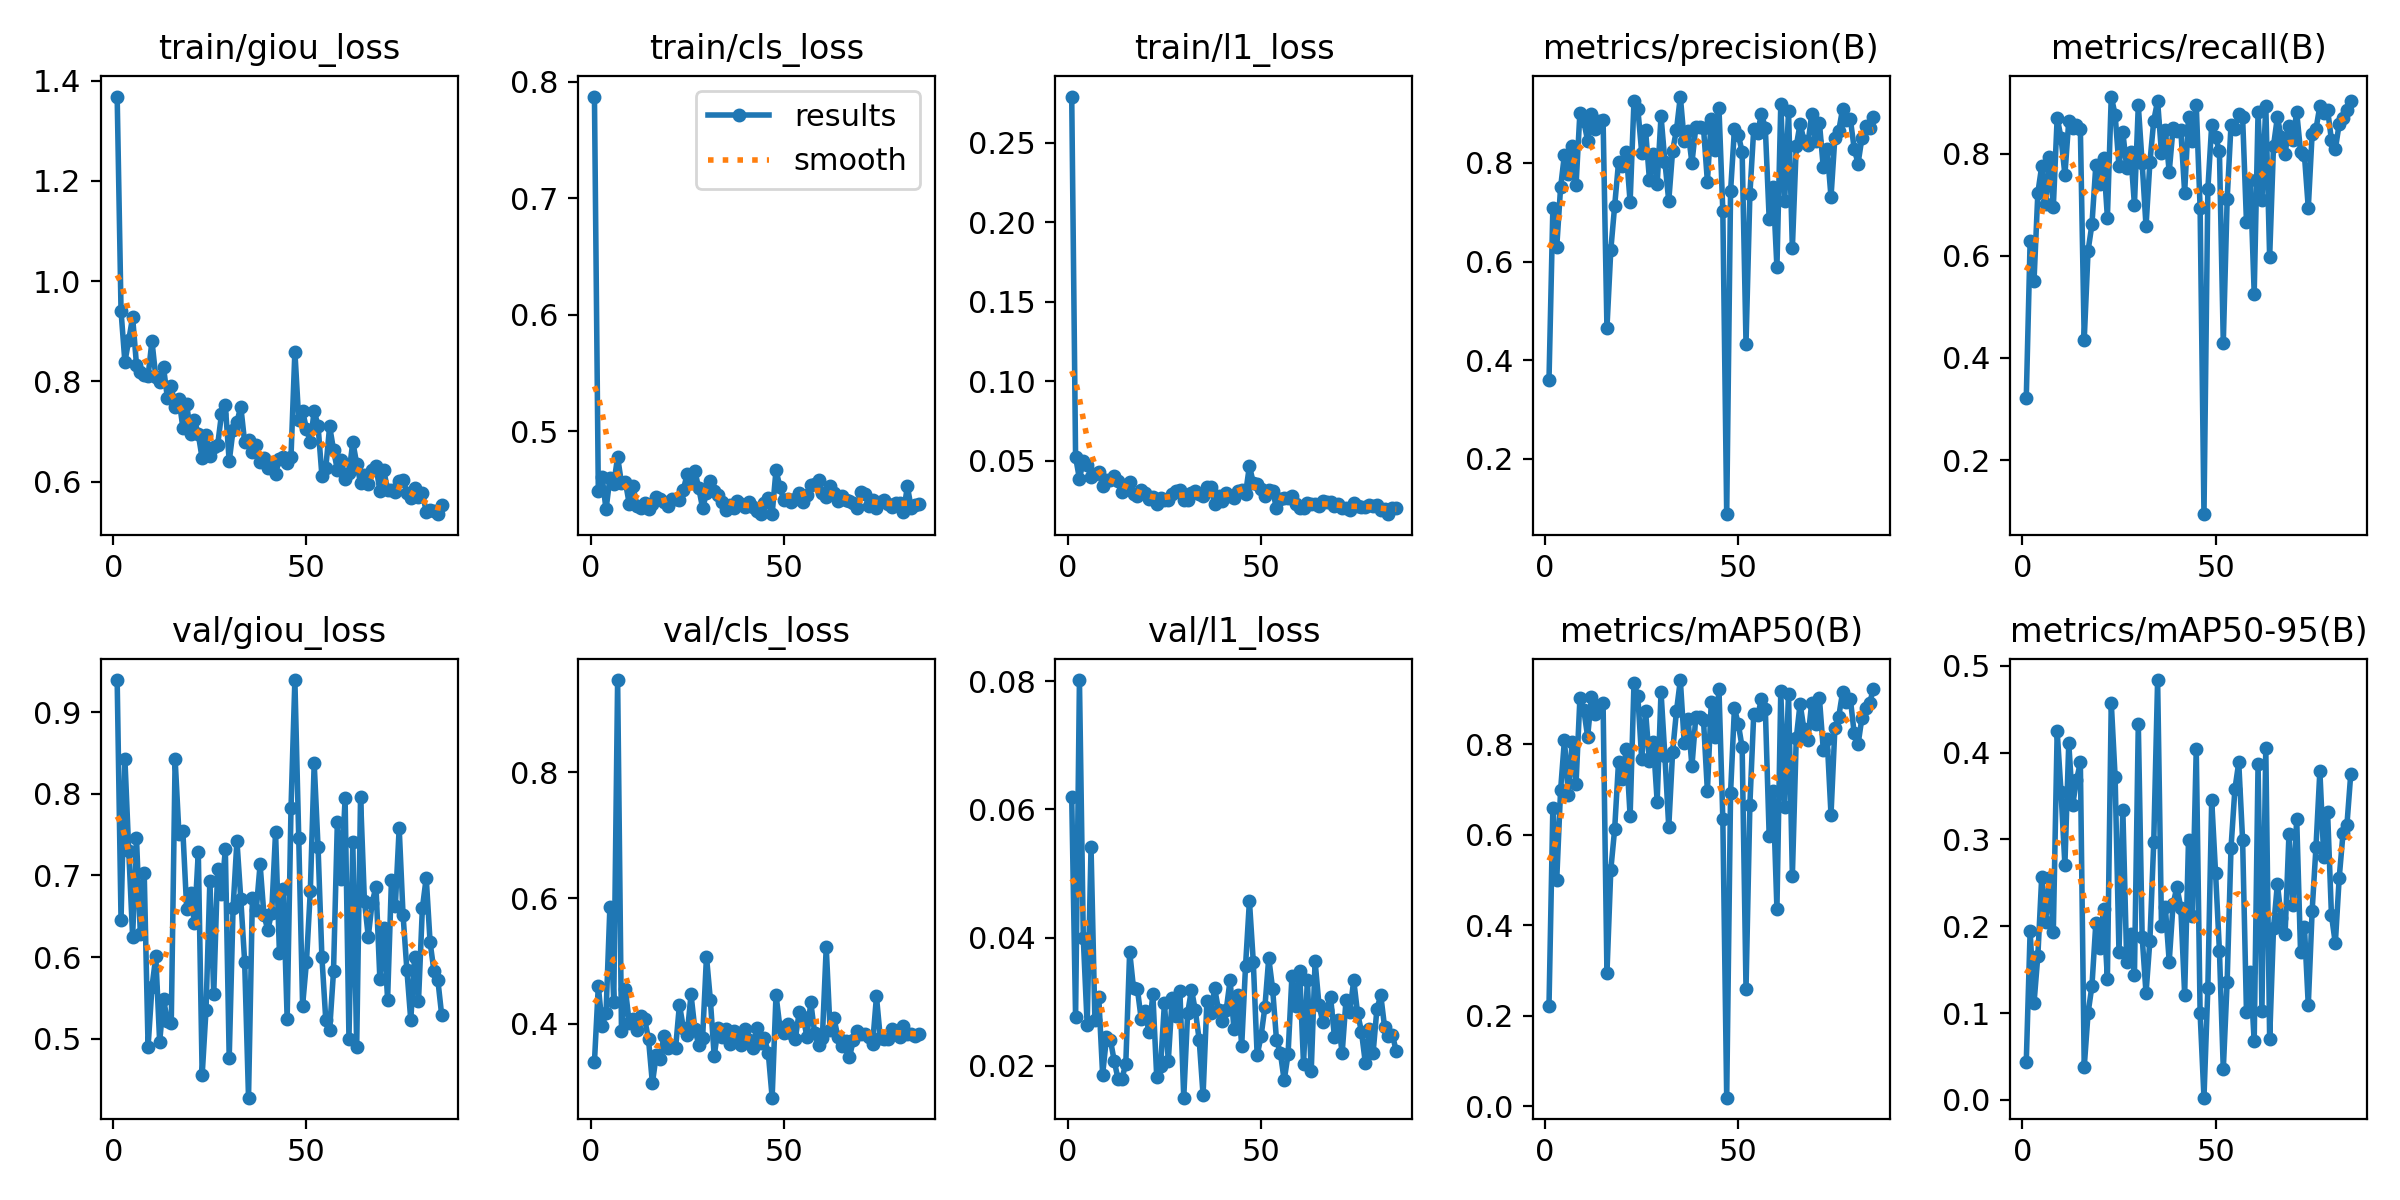

The data file committed next to this chart (first rows):
epoch, time, train/giou_loss, train/cls_loss, train/l1_loss, metrics/precision(B), metrics/recall(B), metrics/mAP50(B), metrics/mAP50-95(B), val/giou_loss, val/cls_loss, val/l1_loss, lr/pg0, lr/pg1, lr/pg2
1, 17.12, 1.368, 0.7871, 0.2792, 0.3604, 0.3216, 0.222, 0.0437, 0.9389, 0.3395, 0.06189, 0.0006575, 0.0006575, 0.0006575
2, 34.25, 0.9403, 0.4488, 0.05239, 0.7077, 0.629, 0.6596, 0.1944, 0.6457, 0.4602, 0.0276, 0.001319, 0.001319, 0.001319
3, 51.45, 0.8388, 0.4603, 0.03855, 0.6287, 0.5501, 0.4999, 0.1113, 0.8429, 0.3973, 0.08015, 0.001975, 0.001975, 0.001975
4, 69.24, 0.8826, 0.4327, 0.05005, 0.7501, 0.7233, 0.6984, 0.1662, 0.7296, 0.4169, 0.03987, 0.001976, 0.001976, 0.001976
5, 86.35, 0.9279, 0.4597, 0.04721, 0.8168, 0.7754, 0.81, 0.257, 0.6249, 0.5858, 0.02638, 0.001968, 0.001968, 0.001968
6, 103.7, 0.8333, 0.4547, 0.03958, 0.7775, 0.7012, 0.688, 0.2051, 0.7454, 0.4356, 0.0541, 0.00196, 0.00196, 0.00196
7, 120.5, 0.8189, 0.4778, 0.0416, 0.8346, 0.793, 0.806, 0.2551, 0.6285, 0.9466, 0.0271, 0.001952, 0.001952, 0.001952
8, 138.5, 0.8137, 0.4552, 0.04292, 0.7541, 0.6953, 0.7121, 0.1939, 0.7033, 0.3883, 0.03074, 0.001945, 0.001945, 0.001945
9, 156.5, 0.8103, 0.4566, 0.03439, 0.9015, 0.8704, 0.9011, 0.4247, 0.4902, 0.4558, 0.01865, 0.001937, 0.001937, 0.001937
10, 174.8, 0.881, 0.4377, 0.03764, 0.8845, 0.8307, 0.8765, 0.3543, 0.5628, 0.402, 0.02445, 0.001929, 0.001929, 0.001929
11, 192.6, 0.8088, 0.4526, 0.03795, 0.8446, 0.7585, 0.8165, 0.2707, 0.6007, 0.4083, 0.02411, 0.001921, 0.001921, 0.001921
12, 210.7, 0.7981, 0.4354, 0.04011, 0.8997, 0.8639, 0.9046, 0.4111, 0.4959, 0.3908, 0.02079, 0.001913, 0.001913, 0.001913
13, 228.7, 0.8281, 0.4338, 0.03755, 0.8681, 0.8503, 0.8657, 0.3395, 0.5486, 0.4122, 0.01794, 0.001905, 0.001905, 0.001905
14, 246.8, 0.7673, 0.4381, 0.03022, 0.8849, 0.856, 0.8839, 0.3683, 0.5213, 0.4077, 0.018, 0.001897, 0.001897, 0.001897
15, 264.9, 0.7901, 0.4328, 0.03479, 0.8875, 0.8483, 0.8905, 0.3887, 0.5189, 0.3753, 0.02038, 0.001889, 0.001889, 0.001889
16, 283, 0.7491, 0.4374, 0.03693, 0.4653, 0.4355, 0.2936, 0.03776, 0.8428, 0.3056, 0.03783, 0.001881, 0.001881, 0.001881
17, 300, 0.7647, 0.4436, 0.02917, 0.6236, 0.61, 0.5226, 0.1, 0.7502, 0.3507, 0.03209, 0.001873, 0.001873, 0.001873
18, 317.2, 0.708, 0.4417, 0.0277, 0.713, 0.6615, 0.6126, 0.1314, 0.7547, 0.3442, 0.03199, 0.001865, 0.001865, 0.001865
19, 334, 0.7544, 0.439, 0.03141, 0.8008, 0.7767, 0.7611, 0.2032, 0.6587, 0.3815, 0.02725, 0.001857, 0.001857, 0.001857
20, 350.9, 0.6962, 0.4355, 0.02997, 0.7941, 0.7409, 0.7227, 0.1754, 0.679, 0.361, 0.02851, 0.00185, 0.00185, 0.00185
21, 367.8, 0.7224, 0.4421, 0.02568, 0.8223, 0.791, 0.7902, 0.2198, 0.6413, 0.3641, 0.02522, 0.001842, 0.001842, 0.001842
22, 384.6, 0.6948, 0.4416, 0.02703, 0.7205, 0.6748, 0.6412, 0.1398, 0.7287, 0.3611, 0.03122, 0.001834, 0.001834, 0.001834
23, 401.6, 0.6465, 0.4406, 0.02283, 0.9253, 0.9115, 0.9354, 0.4577, 0.4551, 0.4307, 0.01833, 0.001826, 0.001826, 0.001826
24, 418.8, 0.6934, 0.4497, 0.02651, 0.9088, 0.876, 0.9058, 0.372, 0.5356, 0.3939, 0.01995, 0.001818, 0.001818, 0.001818
25, 435.6, 0.6518, 0.4628, 0.0253, 0.8208, 0.7754, 0.767, 0.1698, 0.6936, 0.3829, 0.02981, 0.00181, 0.00181, 0.00181
26, 452.4, 0.6688, 0.4559, 0.02551, 0.8666, 0.8417, 0.8734, 0.3338, 0.5545, 0.4469, 0.02079, 0.001802, 0.001802, 0.001802
27, 469.2, 0.6726, 0.4654, 0.02892, 0.7656, 0.772, 0.7619, 0.1593, 0.7076, 0.3912, 0.03058, 0.001794, 0.001794, 0.001794
28, 486.2, 0.7346, 0.4511, 0.03085, 0.8171, 0.8034, 0.8058, 0.1912, 0.6767, 0.3671, 0.02777, 0.001786, 0.001786, 0.001786
29, 503.2, 0.7522, 0.4339, 0.03166, 0.757, 0.6996, 0.6731, 0.1433, 0.7319, 0.378, 0.03174, 0.001778, 0.001778, 0.001778
30, 520.1, 0.6405, 0.4467, 0.02555, 0.8948, 0.8945, 0.9158, 0.4332, 0.4759, 0.5071, 0.01506, 0.00177, 0.00177, 0.00177
31, 537, 0.7031, 0.4575, 0.02555, 0.8023, 0.7806, 0.7737, 0.1876, 0.66, 0.4387, 0.02819, 0.001762, 0.001762, 0.001762
32, 553.8, 0.719, 0.4482, 0.02953, 0.7227, 0.6575, 0.6166, 0.1227, 0.7424, 0.3487, 0.03189, 0.001754, 0.001754, 0.001754
33, 570.5, 0.75, 0.4451, 0.03084, 0.8244, 0.7825, 0.7835, 0.1836, 0.6711, 0.3936, 0.02865, 0.001747, 0.001747, 0.001747
34, 587.2, 0.679, 0.4394, 0.02895, 0.8668, 0.8645, 0.8735, 0.2974, 0.5944, 0.3793, 0.02404, 0.001739, 0.001739, 0.001739
35, 604.2, 0.6829, 0.4325, 0.02812, 0.9343, 0.903, 0.9418, 0.4836, 0.4277, 0.3916, 0.01546, 0.001731, 0.001731, 0.001731
36, 621.4, 0.6596, 0.4361, 0.03331, 0.8448, 0.8008, 0.8038, 0.2002, 0.6719, 0.3677, 0.03016, 0.001723, 0.001723, 0.001723
37, 638.3, 0.6725, 0.4344, 0.03347, 0.8637, 0.8459, 0.8553, 0.222, 0.6578, 0.3887, 0.02819, 0.001715, 0.001715, 0.001715
38, 655.1, 0.6397, 0.4404, 0.02264, 0.7997, 0.7642, 0.7511, 0.1593, 0.7136, 0.3844, 0.0321, 0.001707, 0.001707, 0.001707
39, 672.1, 0.6479, 0.4372, 0.02769, 0.8718, 0.85, 0.86, 0.2255, 0.651, 0.3665, 0.02872, 0.001699, 0.001699, 0.001699
40, 689, 0.6281, 0.4352, 0.02486, 0.8723, 0.8447, 0.8609, 0.2453, 0.6334, 0.3922, 0.02707, 0.001691, 0.001691, 0.001691
41, 706.3, 0.6325, 0.4395, 0.03002, 0.8702, 0.8469, 0.8527, 0.2214, 0.6543, 0.375, 0.02876, 0.001683, 0.001683, 0.001683
42, 723.5, 0.6163, 0.4347, 0.02805, 0.7621, 0.7237, 0.6964, 0.1211, 0.7528, 0.3618, 0.03341, 0.001675, 0.001675, 0.001675
43, 740.8, 0.645, 0.431, 0.02679, 0.888, 0.8723, 0.8923, 0.2999, 0.6051, 0.3937, 0.02569, 0.001667, 0.001667, 0.001667
44, 758.6, 0.6488, 0.4287, 0.03115, 0.8266, 0.8253, 0.8154, 0.2123, 0.6828, 0.3695, 0.0311, 0.001659, 0.001659, 0.001659
45, 776, 0.6367, 0.4381, 0.03164, 0.9107, 0.8952, 0.9211, 0.4043, 0.5242, 0.3772, 0.02315, 0.001652, 0.001652, 0.001652
46, 793.1, 0.6503, 0.4427, 0.02929, 0.7016, 0.694, 0.6341, 0.09979, 0.7827, 0.3536, 0.03565, 0.001644, 0.001644, 0.001644
47, 810.1, 0.8596, 0.4289, 0.04678, 0.08819, 0.0944, 0.01892, 0.00254, 0.9394, 0.2828, 0.04573, 0.001636, 0.001636, 0.001636
48, 826.9, 0.7234, 0.4665, 0.03609, 0.7421, 0.7298, 0.6926, 0.1284, 0.7461, 0.4463, 0.03625, 0.001628, 0.001628, 0.001628
49, 843.8, 0.7409, 0.4522, 0.03537, 0.868, 0.8559, 0.8797, 0.3453, 0.5405, 0.3948, 0.02166, 0.00162, 0.00162, 0.00162
50, 860.8, 0.7051, 0.4409, 0.03234, 0.857, 0.832, 0.8449, 0.2615, 0.594, 0.386, 0.02461, 0.001612, 0.001612, 0.001612
51, 877.9, 0.6794, 0.4413, 0.02764, 0.8218, 0.8047, 0.793, 0.1718, 0.6811, 0.3998, 0.02913, 0.001604, 0.001604, 0.001604
52, 895, 0.7412, 0.4391, 0.03162, 0.4338, 0.4297, 0.259, 0.0351, 0.8374, 0.3848, 0.03683, 0.001596, 0.001596, 0.001596
53, 912.2, 0.7116, 0.4413, 0.03098, 0.7362, 0.7104, 0.6667, 0.1362, 0.7348, 0.3768, 0.03204, 0.001588, 0.001588, 0.001588
54, 929.1, 0.6119, 0.4472, 0.02038, 0.8685, 0.8561, 0.8665, 0.2904, 0.5996, 0.4185, 0.0241, 0.00158, 0.00158, 0.00158
55, 946.4, 0.6277, 0.439, 0.02571, 0.8613, 0.849, 0.8641, 0.3577, 0.5229, 0.411, 0.0221, 0.001572, 0.001572, 0.001572
56, 963.5, 0.7105, 0.4454, 0.02639, 0.8991, 0.8764, 0.899, 0.3887, 0.5107, 0.3798, 0.01774, 0.001564, 0.001564, 0.001564
57, 980.6, 0.6641, 0.4537, 0.02683, 0.8703, 0.8711, 0.8778, 0.2992, 0.5824, 0.4345, 0.02184, 0.001556, 0.001556, 0.001556
58, 997.7, 0.6232, 0.4542, 0.02799, 0.6855, 0.666, 0.5962, 0.1009, 0.7658, 0.3855, 0.03396, 0.001549, 0.001549, 0.001549
59, 1015, 0.644, 0.458, 0.02307, 0.7518, 0.748, 0.6964, 0.1472, 0.6953, 0.3657, 0.02935, 0.001541, 0.001541, 0.001541
60, 1032, 0.6058, 0.4468, 0.02022, 0.5883, 0.526, 0.4361, 0.06729, 0.7943, 0.3781, 0.03481, 0.001533, 0.001533, 0.001533
... 25 more rows
